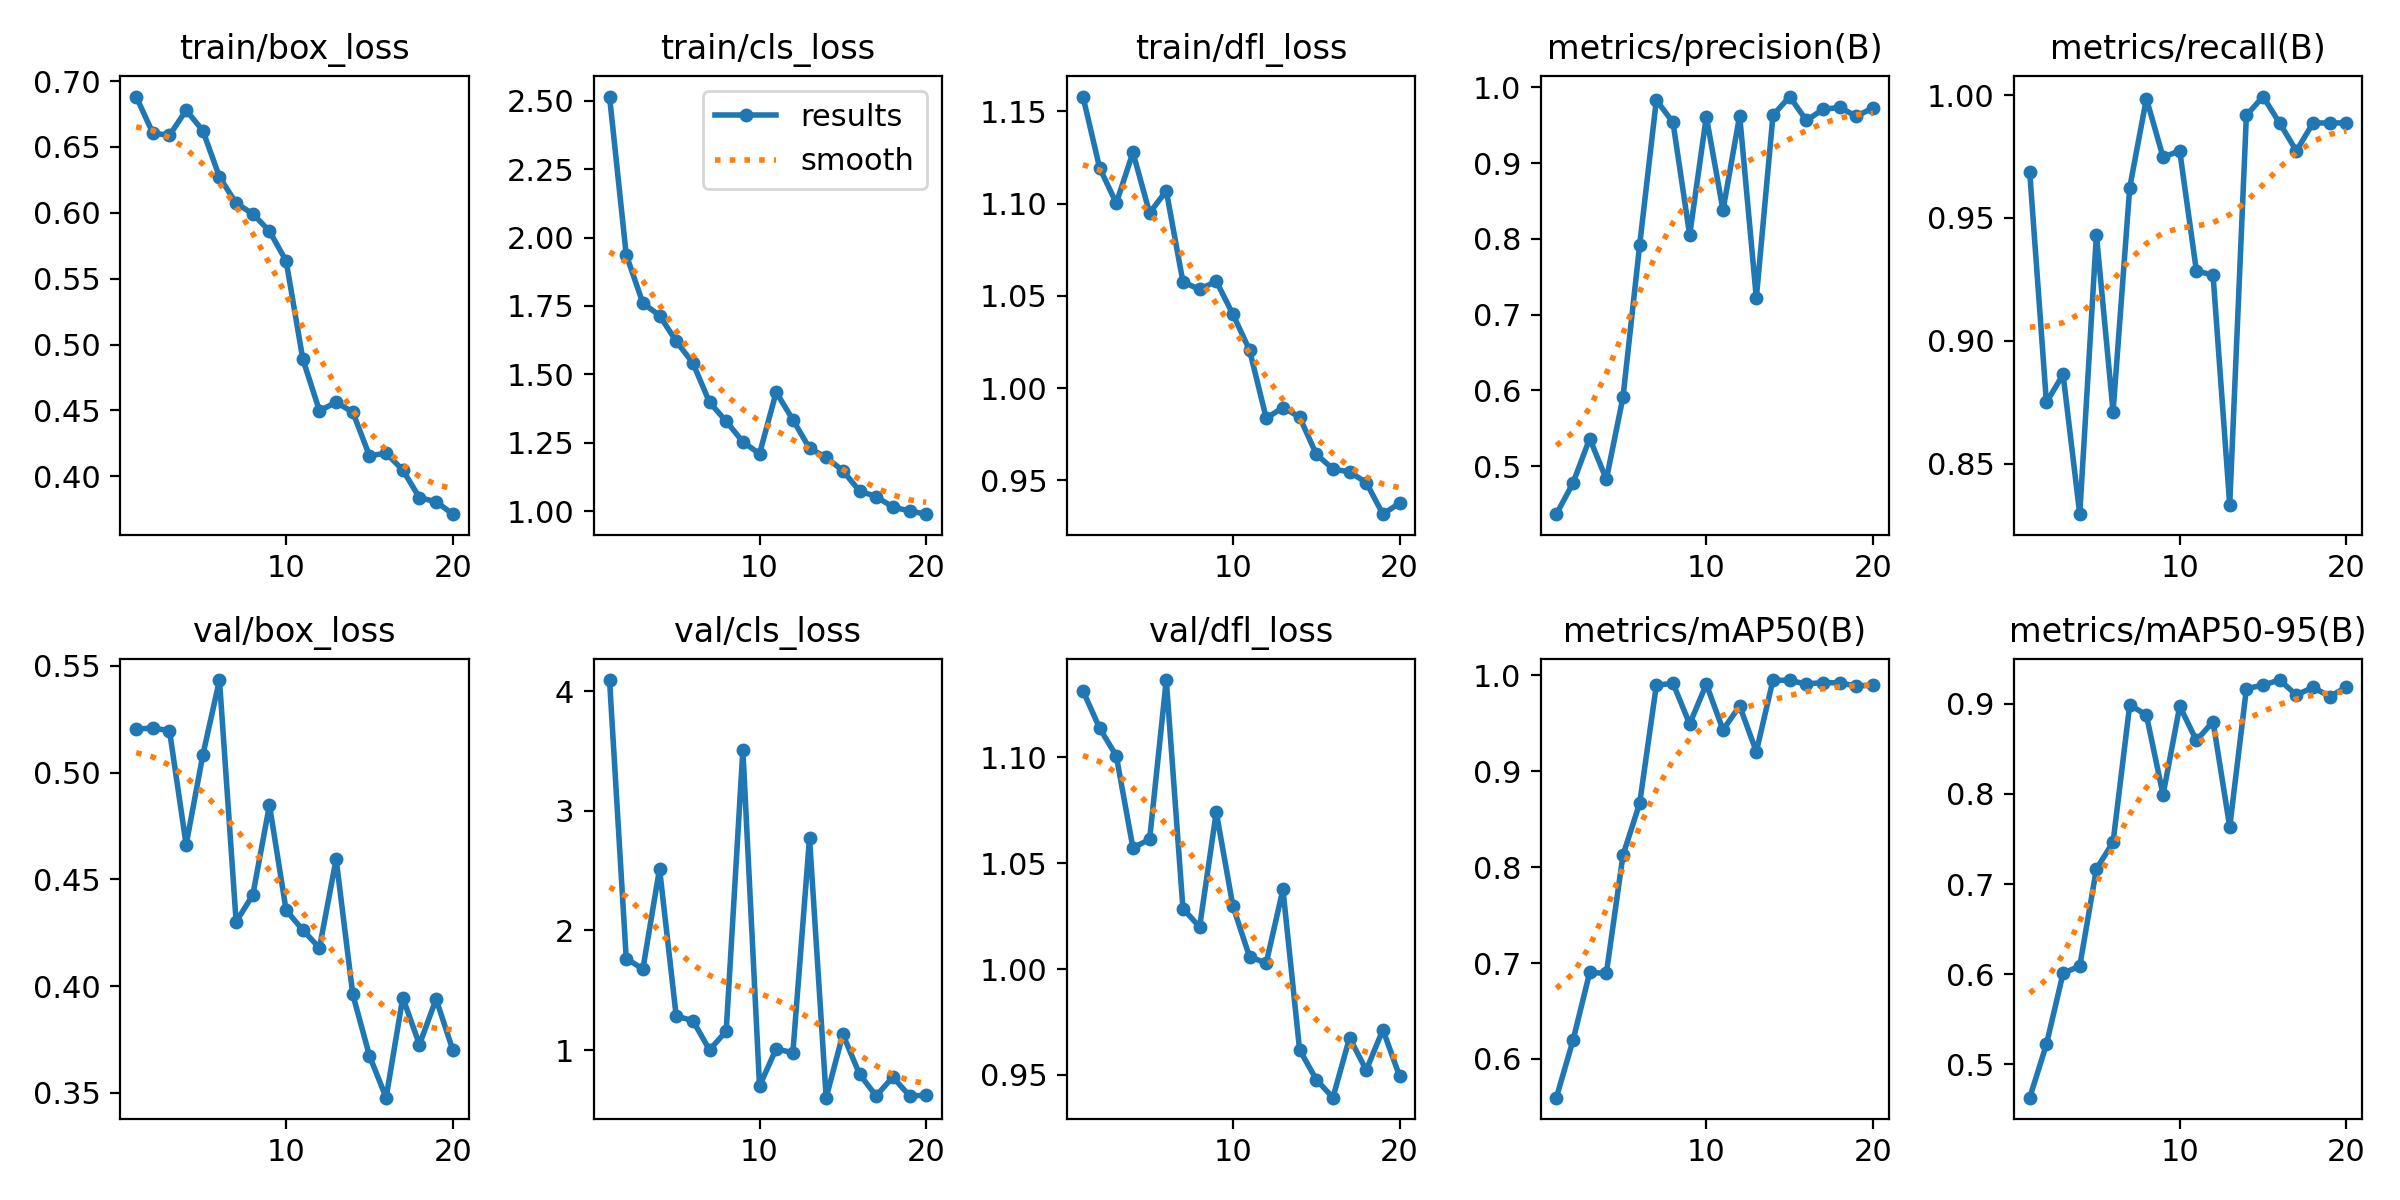

Values plotted in this chart, from the file beside it:
epoch, time, train/box_loss, train/cls_loss, train/dfl_loss, metrics/precision(B), metrics/recall(B), metrics/mAP50(B), metrics/mAP50-95(B), val/box_loss, val/cls_loss, val/dfl_loss, lr/pg0, lr/pg1, lr/pg2
1, 123.5, 0.6882, 2.515, 1.158, 0.4367, 0.9685, 0.5596, 0.4627, 0.5205, 4.092, 1.131, 0.0004142, 0.0004142, 0.0004142
2, 245.7, 0.6605, 1.937, 1.119, 0.4778, 0.875, 0.6194, 0.5218, 0.5208, 1.765, 1.114, 0.0007897, 0.0007897, 0.0007897
3, 367.7, 0.6588, 1.761, 1.1, 0.5365, 0.8864, 0.6901, 0.6009, 0.5197, 1.677, 1.101, 0.001124, 0.001124, 0.001124
4, 489.7, 0.6778, 1.715, 1.128, 0.4826, 0.8296, 0.6892, 0.6088, 0.4662, 2.516, 1.057, 0.001064, 0.001064, 0.001064
5, 611.7, 0.6624, 1.621, 1.095, 0.5911, 0.9432, 0.8126, 0.7167, 0.5082, 1.283, 1.061, 0.001002, 0.001002, 0.001002
6, 733.6, 0.6272, 1.542, 1.107, 0.792, 0.8712, 0.8665, 0.7465, 0.5433, 1.246, 1.137, 0.0009406, 0.0009406, 0.0009406
7, 855.6, 0.6072, 1.399, 1.058, 0.983, 0.9624, 0.9895, 0.8991, 0.4301, 1.001, 1.029, 0.0008787, 0.0008787, 0.0008787
8, 977.7, 0.5992, 1.329, 1.053, 0.9536, 0.9985, 0.9917, 0.8877, 0.4427, 1.159, 1.02, 0.0008169, 0.0008169, 0.0008169
9, 1100, 0.5861, 1.254, 1.058, 0.8049, 0.9748, 0.9491, 0.7992, 0.4848, 3.509, 1.074, 0.000755, 0.000755, 0.000755
10, 1222, 0.5634, 1.211, 1.04, 0.9613, 0.9773, 0.9908, 0.8975, 0.4355, 0.7008, 1.03, 0.0006931, 0.0006931, 0.0006931
11, 1343, 0.489, 1.435, 1.02, 0.8378, 0.9285, 0.943, 0.8595, 0.4263, 1.01, 1.006, 0.0006312, 0.0006312, 0.0006312
12, 1465, 0.4497, 1.335, 0.9837, 0.9626, 0.9268, 0.968, 0.8804, 0.4179, 0.9775, 1.003, 0.0005694, 0.0005694, 0.0005694
13, 1587, 0.4562, 1.231, 0.9894, 0.7218, 0.8334, 0.9203, 0.7634, 0.4595, 2.772, 1.038, 0.0005075, 0.0005075, 0.0005075
14, 1709, 0.4487, 1.197, 0.9843, 0.963, 0.9917, 0.995, 0.9169, 0.3961, 0.6024, 0.9619, 0.0004456, 0.0004456, 0.0004456
15, 1831, 0.4156, 1.149, 0.9642, 0.9877, 0.9994, 0.9946, 0.9211, 0.3675, 1.132, 0.9478, 0.0003837, 0.0003837, 0.0003837
16, 1953, 0.4175, 1.075, 0.9562, 0.9562, 0.9885, 0.9908, 0.9266, 0.3478, 0.7991, 0.9393, 0.0003219, 0.0003219, 0.0003219
17, 2075, 0.4048, 1.054, 0.9545, 0.9708, 0.9773, 0.9924, 0.9099, 0.3946, 0.6172, 0.9676, 0.00026, 0.00026, 0.00026
18, 2197, 0.3837, 1.016, 0.9488, 0.9735, 0.9886, 0.992, 0.9185, 0.3726, 0.7746, 0.9523, 0.0001981, 0.0001981, 0.0001981
19, 2319, 0.3807, 1.002, 0.9316, 0.9618, 0.9886, 0.9888, 0.9082, 0.3939, 0.6179, 0.9714, 0.0001363, 0.0001363, 0.0001363
20, 2440, 0.3712, 0.99, 0.9377, 0.9728, 0.9886, 0.9897, 0.9187, 0.3702, 0.6219, 0.9494, 7.4375e-05, 7.4375e-05, 7.4375e-05
